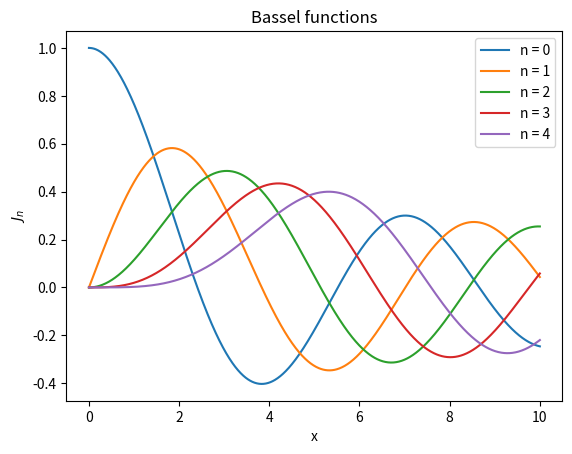

Python code for this plot:
import numpy as np
from matplotlib import pyplot as plt
from scipy.special import jv

x = np.linspace(0, 10, 1000)
y = jv(0, x)
# print(y)
plt.title("Bassel functions")
plt.xlabel("x")
plt.ylabel("$J_n$")
plt.plot(x, jv(0, x), label="n = 0")
plt.plot(x, jv(1, x), label="n = 1")
plt.plot(x, jv(2, x), label="n = 2")
plt.plot(x, jv(3, x), label="n = 3")
plt.plot(x, jv(4, x), label="n = 4")
plt.legend()
plt.show()
